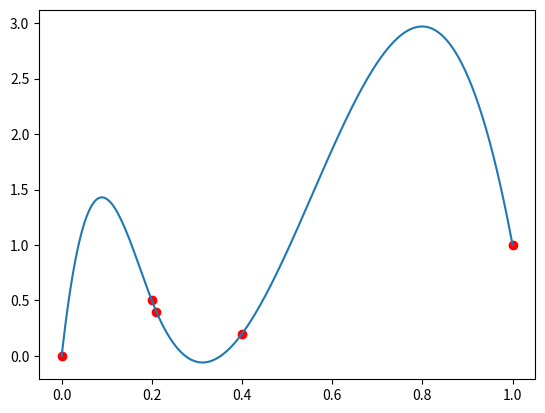

Write the Python code that produced this figure.
import numpy as np
from scipy.interpolate import CubicSpline
import matplotlib.pyplot as plt

# Define the control points
points = np.array([[0, 0], [0.2, 0.5], [0.4, 0.2], [0.21, 0.4], [1, 1]])

# Sort the control points by their x-coordinates
points = points[points[:, 0].argsort()]

# Create a cubic spline interpolation
cs = CubicSpline(points[:, 0], points[:, 1])

# Sample the curve at 256 points
x = np.linspace(0, 1, 256)
y = cs(x)

# Plot the curve
plt.plot(x, y)
plt.scatter(points[:, 0], points[:, 1], c='r')
plt.show()